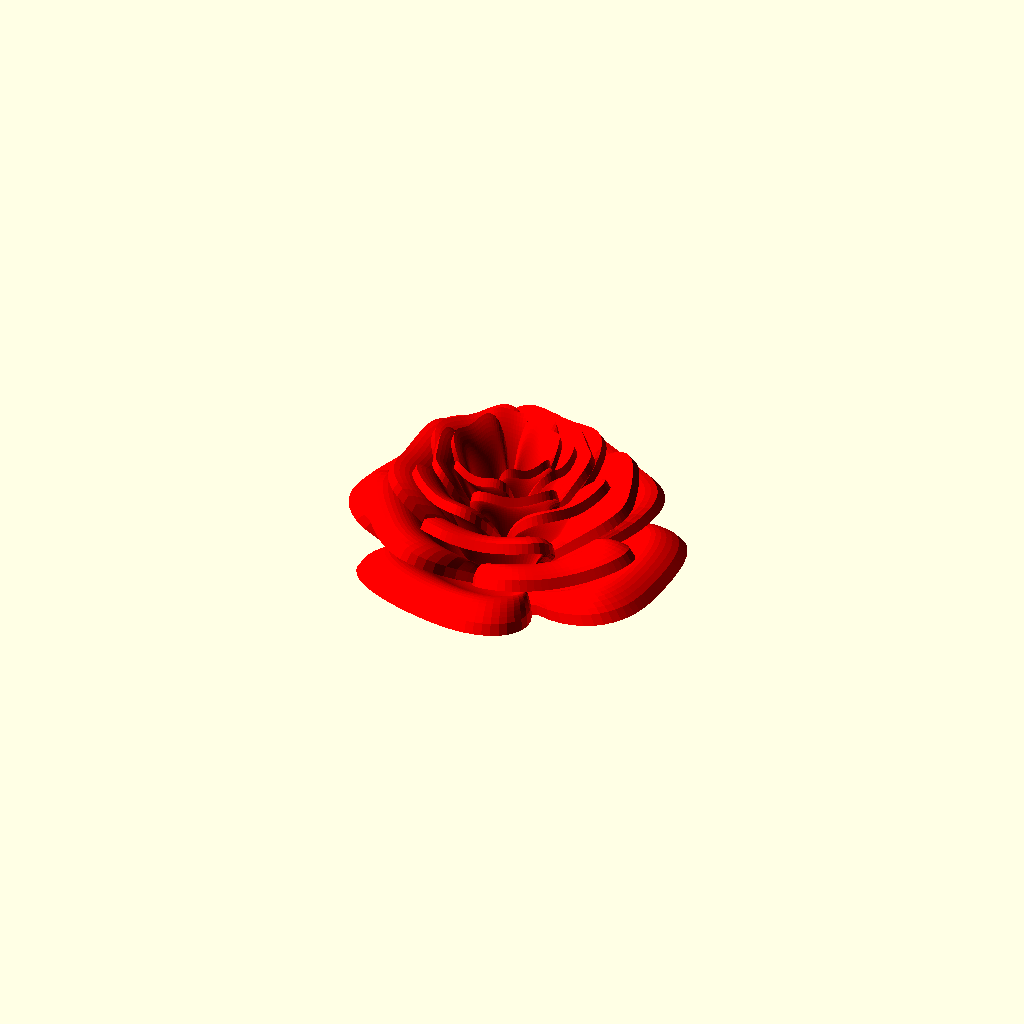
Cell 1 — every parameter at its default value.
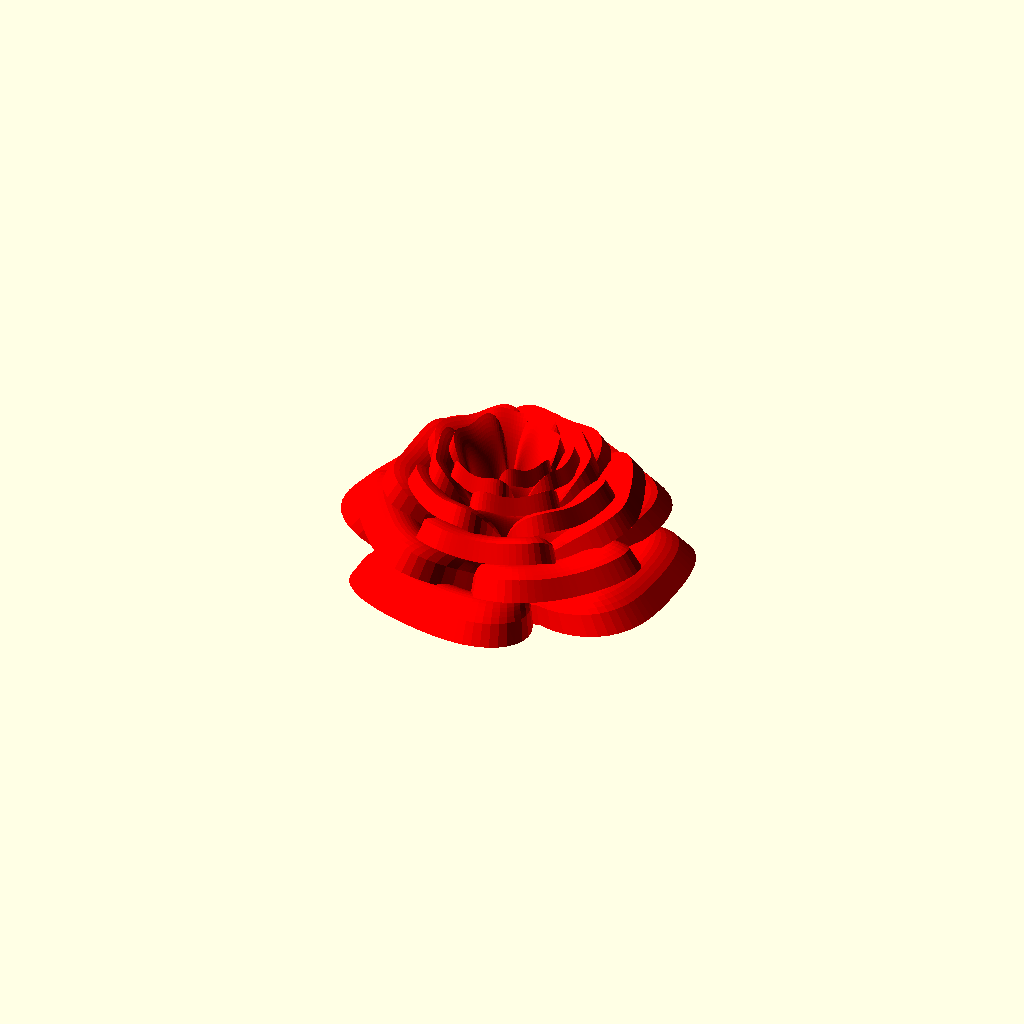
Cell 2: thickness = 0.1 (everything else at default).
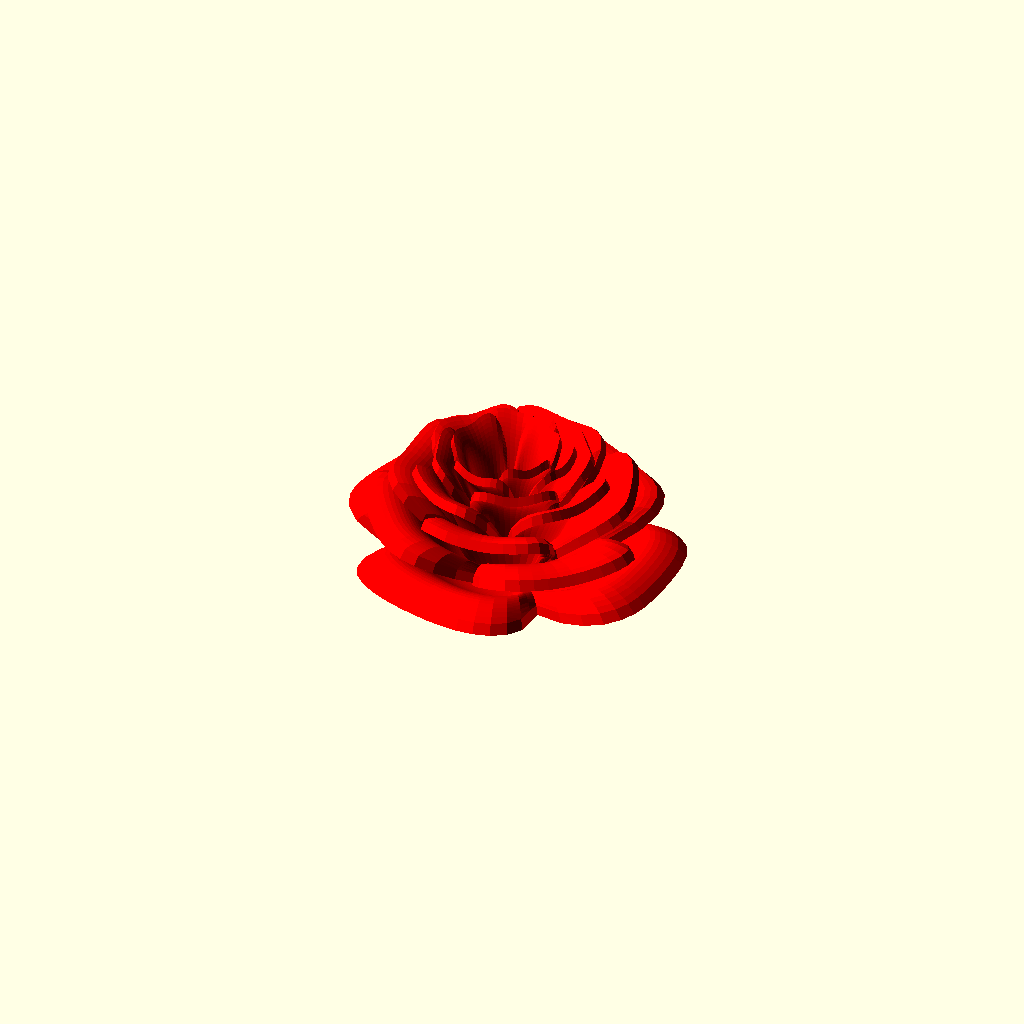
Cell 3: the same model with theta_step = 0.1.
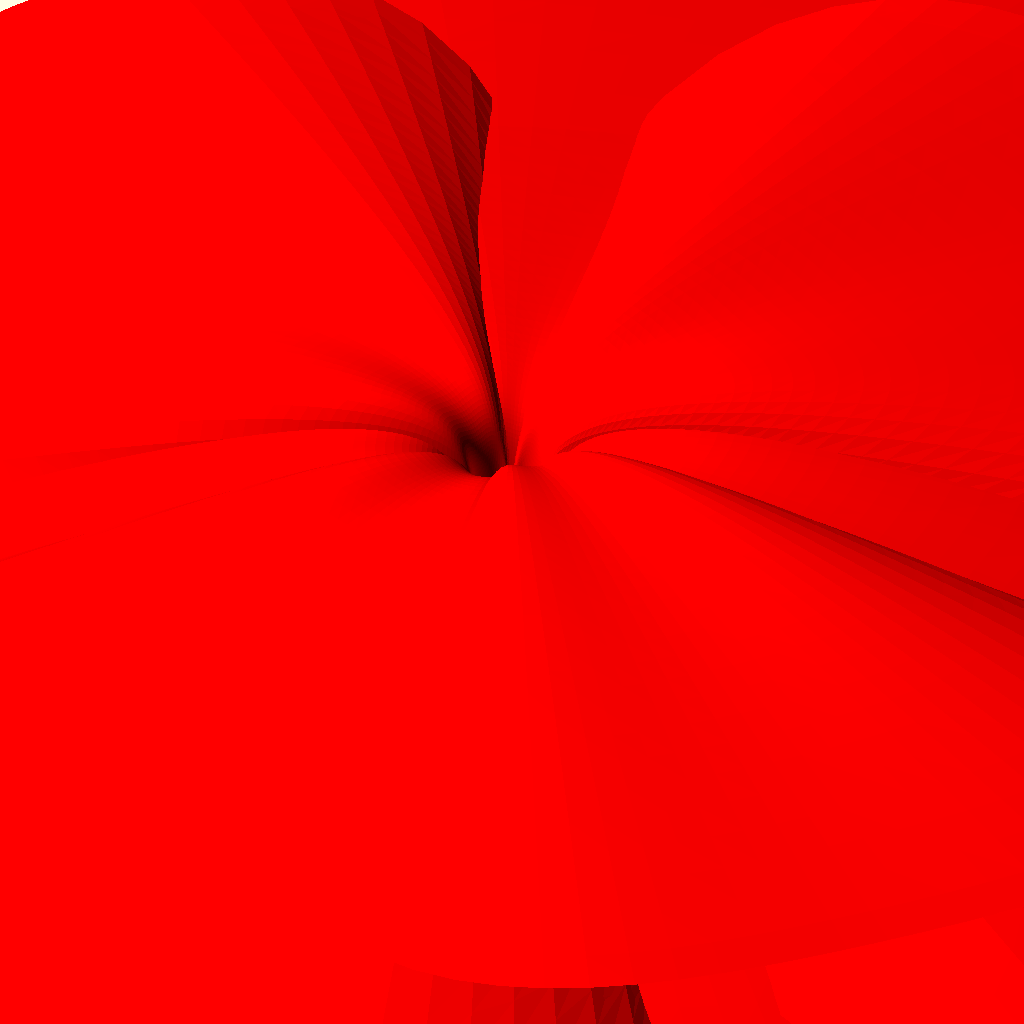
Cell 4: the same model with rf_to = 2.
All cells are drawn from one camera (rotation 55°, 0°, 25°, orthographic, colour scheme Cornfield), so only the parameter changes between them.
OpenSCAD source file inputs/thingiverse/files/thing-3948024/files/rose.scad:

thickness = 0.05;

theta_from = PI * 1.75;
theta_to = PI * 15;
theta_step = 0.05;

rf_to = 1;
rf_step = 0.025;

color("red") rose();

module rose() {
    function phi(theta) =
        (PI / 2) * exp(-theta / (8 * PI));
        
    function wave(theta) = 
         1 - 0.5 * pow(1.25 * pow(1- ((3.6 * theta) % (2 * PI)) / PI - (theta > 0 ? 0 : 2), 2) - 0.25, 2);

    function g(rf, theta) =
        let(angle = phi(theta) * 57.2958)
        1.95653 * pow(rf, 2) * pow(1.27689 * rf - 1, 2) * sin(angle);

    function r(rf,theta) = 
        let(angle = phi(theta) * 180 / PI)
        wave(theta) * (rf * sin(angle) + g(rf, theta) * cos(angle));

    sf = 1 + thickness;
    sections = [
        for(theta = [theta_from:theta_step:theta_to])
        let(
            path = [ 
                for(rf = [0:rf_step:rf_to])
                let(
                    r = r(rf,theta),
                    angle = theta * 57.2958, 
                    angle2 = phi(theta)* 57.2958,
                    x = r*sin(angle), 
                    y = r*cos(angle),
                    z = wave(theta)*(rf*cos(angle2)-g(rf,theta)*sin(angle2))
                )
                [x, y, z]
            ]
        )
        concat(
            [
                for(p = path)
                [p[0] * sf, p[1] * sf, p[2]] - [0, 0, thickness]
            ],
            reverse(path)
        )
    ];
    
    polysections(sections);
}


    
/**
 * The dotSCAD library
 * @copyright Justin Lin, 2017
 * @license https://opensource.org/licenses/lgpl-3.0.html
 *
 * @see https://github.com/JustinSDK/dotSCAD
*/

/**
* reverse.scad
*
* @copyright Justin Lin, 2019
* @license https://opensource.org/licenses/lgpl-3.0.html
*
* @see https://openhome.cc/eGossip/OpenSCAD/lib2-reverse.html
*
**/ 


function reverse(lt) = __reverse(lt);

/**
* polysections.scad
*
* @copyright Justin Lin, 2017
* @license https://opensource.org/licenses/lgpl-3.0.html
*
* @see https://openhome.cc/eGossip/OpenSCAD/lib-polysections.html
*
**/


module polysections(sections, triangles = "SOLID") {

    function side_indexes(sects, begin_idx = 0) = 
        let(       
            leng_sects = len(sects),
            leng_pts_sect = len(sects[0]),
            range_j = [begin_idx:leng_pts_sect:begin_idx + (leng_sects - 2) * leng_pts_sect],
            range_i = [0:leng_pts_sect - 1]
        ) 
        concat(
            [
                for(j = range_j)
                    for(i = range_i) 
                        [
                            j + i, 
                            j + (i + 1) % leng_pts_sect, 
                            j + (i + 1) % leng_pts_sect + leng_pts_sect
                        ]
            ],
            [
                for(j = range_j)
                    for(i = range_i) 
                        [
                            j + i, 
                            j + (i + 1) % leng_pts_sect + leng_pts_sect , 
                            j + i + leng_pts_sect
                        ]
            ]      
        );

    function search_at(f_sect, p, leng_pts_sect, i = 0) =  
        i < leng_pts_sect ?
            (p == f_sect[i] ? i : search_at(f_sect, p, leng_pts_sect, i + 1)) : -1;
    
    function the_same_after_twisting(f_sect, l_sect, leng_pts_sect) =
        let(
            found_at_i = search_at(f_sect, l_sect[0], leng_pts_sect)
        )
        found_at_i <= 0 ? false : 
            l_sect == concat(
                [for(i = found_at_i; i < leng_pts_sect; i = i + 1) f_sect[i]],
                [for(i = 0; i < found_at_i; i = i + 1) f_sect[i]]
            ); 

    function to_v_pts(sects) = 
            [
            for(sect = sects) 
                for(pt = sect) 
                    pt
            ];                   

    module solid_sections(sects) {
        
        leng_sects = len(sects);
        leng_pts_sect = len(sects[0]);
        first_sect = sects[0];
        last_sect = sects[leng_sects - 1];
   
        v_pts = [
            for(sect = sects) 
                for(pt = sect) 
                    pt
        ];

        begin_end_the_same =
            first_sect == last_sect || 
            the_same_after_twisting(first_sect, last_sect, leng_pts_sect);

        if(begin_end_the_same) {
            f_idxes = side_indexes(sects);

            polyhedron(
                v_pts, 
                f_idxes
            ); 

            // hook for testing
            test_polysections_solid(v_pts, f_idxes);
        } else {
            range_i = [0:leng_pts_sect - 1];
            first_idxes = [for(i = range_i) leng_pts_sect - 1 - i];  
            last_idxes = [
                for(i = range_i) 
                    i + leng_pts_sect * (leng_sects - 1)
            ];    

            f_idxes = concat([first_idxes], side_indexes(sects), [last_idxes]);
            
            polyhedron(
                v_pts, 
                f_idxes
            );   

            // hook for testing
            test_polysections_solid(v_pts, f_idxes);             
        }
    }

    module hollow_sections(sects) {
        leng_sects = len(sects);
        leng_sect = len(sects[0]);
        half_leng_sect = leng_sect / 2;
        half_leng_v_pts = leng_sects * half_leng_sect;

        function strip_sects(begin_idx, end_idx) = 
            [
                for(i = 0; i < leng_sects; i = i + 1) 
                    [
                        for(j = begin_idx; j <= end_idx; j = j + 1)
                            sects[i][j]
                    ]
            ]; 

        function first_idxes() = 
            [
                for(i = 0; i < half_leng_sect; i = i + 1) 
                    [
                       i,
                       i + half_leng_v_pts,
                       (i + 1) % half_leng_sect + half_leng_v_pts, 
                       (i + 1) % half_leng_sect
                    ] 
            ];

        function last_idxes(begin_idx) = 
            [
                for(i = 0; i < half_leng_sect; i = i + 1) 
                    [
                       begin_idx + i,
                       begin_idx + (i + 1) % half_leng_sect,
                       begin_idx + (i + 1) % half_leng_sect + half_leng_v_pts,
                       begin_idx + i + half_leng_v_pts
                    ]     
            ];            

        outer_sects = strip_sects(0, half_leng_sect - 1);
        inner_sects = strip_sects(half_leng_sect, leng_sect - 1);

        outer_v_pts =  to_v_pts(outer_sects);
        inner_v_pts = to_v_pts(inner_sects);

        outer_idxes = side_indexes(outer_sects);
        inner_idxes = [ 
            for(idxes = side_indexes(inner_sects, half_leng_v_pts))
                __reverse(idxes)
        ];

        first_outer_sect = outer_sects[0];
        last_outer_sect = outer_sects[leng_sects - 1];
        first_inner_sect = inner_sects[0];
        last_inner_sect = inner_sects[leng_sects - 1];
        
        leng_pts_sect = len(first_outer_sect);

        begin_end_the_same = 
           (first_outer_sect == last_outer_sect && first_inner_sect == last_inner_sect) ||
           (
               the_same_after_twisting(first_outer_sect, last_outer_sect, leng_pts_sect) && 
               the_same_after_twisting(first_inner_sect, last_inner_sect, leng_pts_sect)
           ); 

        v_pts = concat(outer_v_pts, inner_v_pts);

        if(begin_end_the_same) {
            f_idxes = concat(outer_idxes, inner_idxes);

            polyhedron(
                v_pts,
                f_idxes
            );      

            // hook for testing
            test_polysections_solid(v_pts, f_idxes);                     
        } else {
            first_idxes = first_idxes();
            last_idxes = last_idxes(half_leng_v_pts - half_leng_sect);

            f_idxes = concat(first_idxes, outer_idxes, inner_idxes, last_idxes);
            
            polyhedron(
                v_pts,
                f_idxes
            ); 

            // hook for testing
            test_polysections_solid(v_pts, f_idxes);              
        }
    }
    
    module triangles_defined_sections() {
        module tri_sections(tri1, tri2) {
            hull() polyhedron(
                points = concat(tri1, tri2),
                faces = [
                    [0, 1, 2], 
                    [3, 5, 4], 
                    [1, 3, 4], [2, 1, 4], [2, 3, 0], 
                    [0, 3, 1], [2, 4, 5], [2, 5, 3]
                ]
            );  
        }

        module two_sections(section1, section2) {
            for(idx = triangles) {
               tri_sections(
                    [
                        section1[idx[0]], 
                        section1[idx[1]], 
                        section1[idx[2]]
                    ], 
                    [
                        section2[idx[0]], 
                        section2[idx[1]], 
                        section2[idx[2]]
                    ]
                );
            }
        }
        
        for(i = [0:len(sections) - 2]) {
             two_sections(
                 sections[i], 
                 sections[i + 1]
             );
        }
    }
    
    if(triangles == "SOLID") {
        solid_sections(sections);
    } else if(triangles == "HOLLOW") {
        hollow_sections(sections);
    }
    else {
        triangles_defined_sections();
    }
}

// override it to test

module test_polysections_solid(points, faces) {

}

function __reverse(vt) = [for(i = len(vt) - 1; i >= 0; i = i - 1) vt[i]];
Customizer parameters (derived from the source; name, type, default, range or options):
thickness: number, default 0.05
theta_step: number, default 0.05
rf_to: number, default 1
rf_step: number, default 0.025
